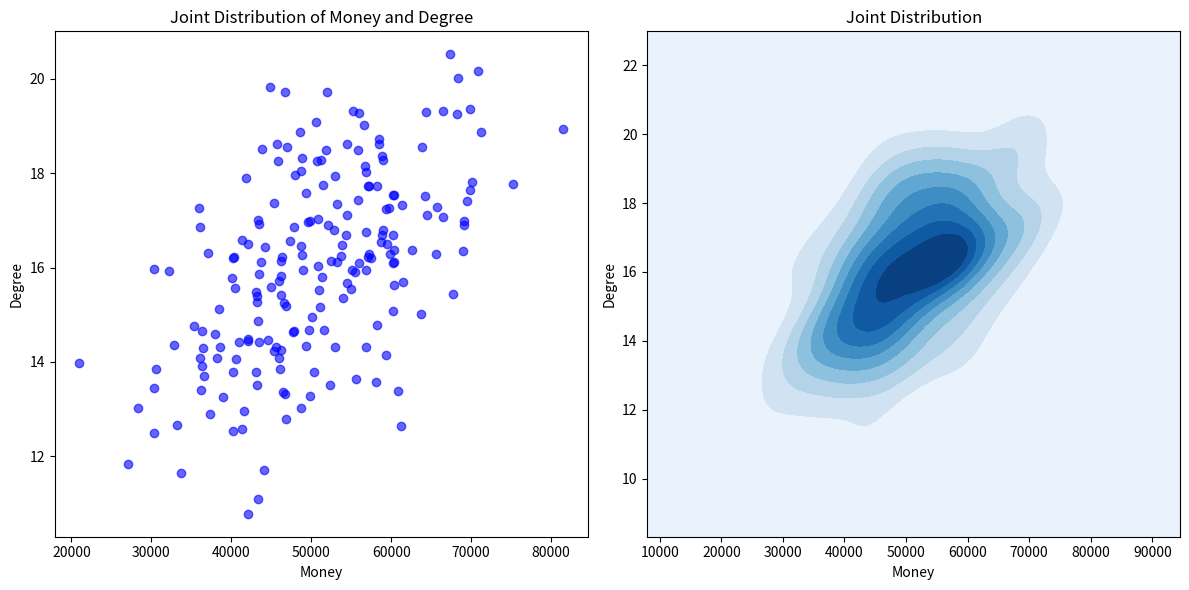

The matplotlib source for this figure:
import numpy as np
import matplotlib.pyplot as plt
import seaborn as sns
import pandas as pd  # Import pandas for DataFrame

# Parameters for Money distribution
mu_M = 50000      # Mean money
sigma_M = 10000   # Standard deviation of money

# Parameters for Degree distribution
mu_D = 16         # Mean degree (e.g., 16 years of education)
sigma_D = 2       # Standard deviation of degree

# Correlation coefficient between Money and Degree
rho = 0.5         # Adjust this value based on desired correlation

# Covariance matrix
covariance_matrix = np.array([[sigma_M**2, rho * sigma_M * sigma_D],
                               [rho * sigma_M * sigma_D, sigma_D**2]])

# Sample 20 individuals from the joint distribution
num_samples = 200
samples = np.random.multivariate_normal([mu_M, mu_D], covariance_matrix, num_samples)

# Extract money and degree from samples
money_samples = samples[:, 0]
degree_samples = samples[:, 1]

# Print the sampled data
sampled_data = list(zip(money_samples, degree_samples))
print("Sampled Data (Money, Degree):")
for idx, (money, degree) in enumerate(sampled_data):
    print(f"Person {idx + 1}: Money = {money:.2f}, Degree = {degree:.2f}")

# Plotting the results
plt.figure(figsize=(12, 6))

# Scatter plot of the joint distribution
plt.subplot(1, 2, 1)
plt.scatter(money_samples, degree_samples, color='blue', alpha=0.6)
plt.title('Joint Distribution of Money and Degree')
plt.xlabel('Money')
plt.ylabel('Degree')

# Create a DataFrame for KDE plot
data = pd.DataFrame({'Money': money_samples, 'Degree': degree_samples})

# KDE plot
plt.subplot(1, 2, 2)
sns.kdeplot(data=data, x='Money', y='Degree', cmap='Blues', fill=True, thresh=0, levels=10)
plt.title('Joint Distribution')
plt.xlabel('Money')
plt.ylabel('Degree')

plt.tight_layout()
plt.show()
